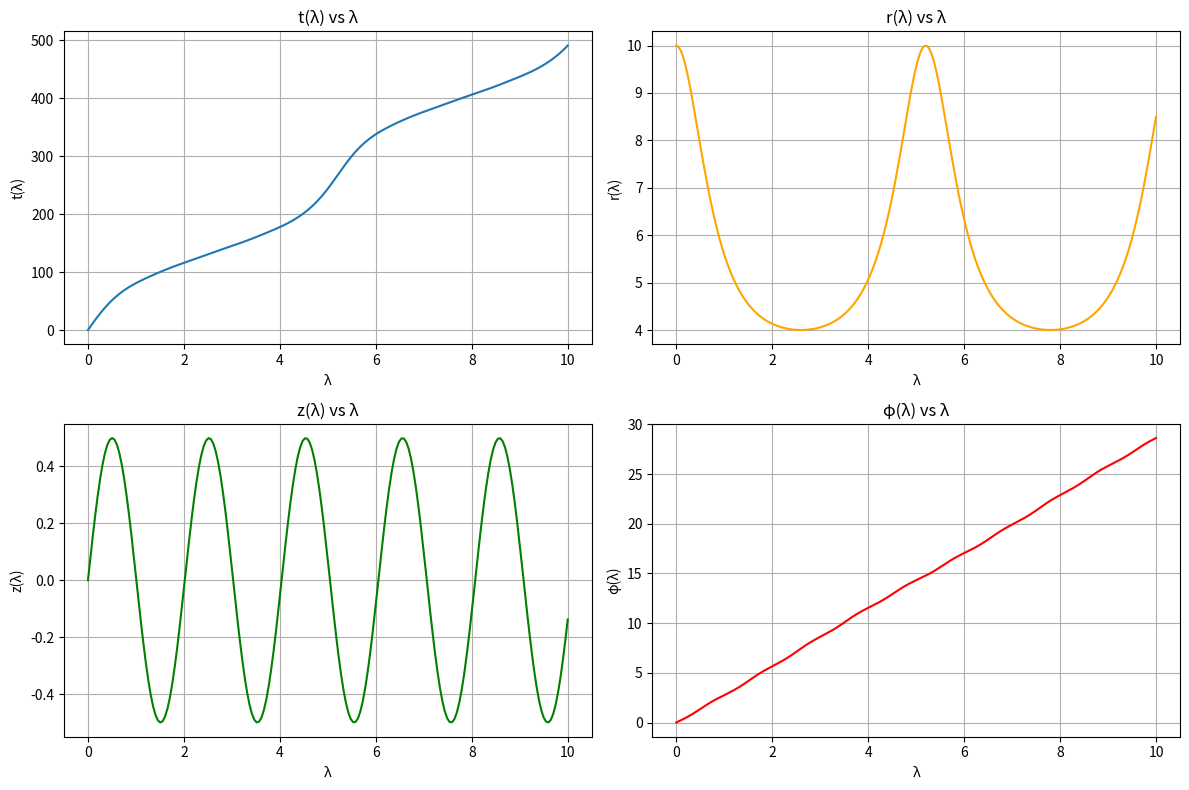

The matplotlib source for this figure:
import numpy as np
from scipy.special import ellipk, ellipe, ellipj, ellipeinc, elliprf, elliprj
from typing import Dict
import matplotlib.pyplot as plt


class KerrGeodesic:
    def __init__(
        self,
        a: float = 0.5,
        E: float = 0.9399345988610105,
        L: float = 2.7112773585455683,
        C: float = 2.4576243221024896,
        r1: float = 4.0,
        r2: float = 10.0,
        r3: float = 0.042226249843339975,
        r4: float = 3.121774509959378,
        z1: float = 0.5,
        z2: float = 3.135362385873193,
        delta_lambda: float = 0.05,
        N: int = 200
    ) -> None:
        """
        初始化 KerrGeodesic 类并设置必要的参数。

        参数:
            a (float): 自旋参数
            E (float): 能量
            L (float): 角动量
            C (float): tilde_Upsilon_t_z 中使用的常数
            r1 (float): 径向参数 r1
            r2 (float): 径向参数 r2
            r3 (float): 径向参数 r3
            r4 (float): 径向参数 r4
            z1 (float): z 相关参数 z1
            z2 (float): z 相关参数 z2
            delta_lambda (float): 演化步长
            N (int): 演化步数
        """
        self.a = a
        self.E = E
        self.L = L
        self.C = C
        self.r1 = r1
        self.r2 = r2
        self.r3 = r3
        self.r4 = r4
        self.z1 = z1
        self.z2 = z2
        self.delta_lambda = delta_lambda
        self.N = N

        # 初始化计算
        self.compute()

    def compute(self) -> None:
        """运行整个计算过程。"""
        self._compute_horizon_radii()
        self._compute_constants()
        self._compute_k_values()
        self._compute_elliptic_integrals()
        self._compute_angular_frequencies()
        self._compute_evolution_parameters()
        self._compute_sn_functions()
        self._compute_coordinates()
        self._compute_t_phi()

    def _compute_horizon_radii(self) -> None:
        """计算外视界和内视界半径。"""
        if abs(self.a) > 1:
            raise ValueError("自旋参数 a 的绝对值不能大于 1，否则事件视界不存在。")
        self.r_plus = 1 + np.sqrt(1 - self.a**2)
        self.r_minus = 1 - np.sqrt(1 - self.a**2)
        print(f"Horizons: r_plus={self.r_plus}, r_minus={self.r_minus}")

    def _compute_constants(self) -> None:
        """计算常数 h_r, h_plus, h_minus。"""
        self.h_r = (self.r1 - self.r2) / (self.r1 - self.r3)
        self.h_plus = self.h_r * (self.r3 - self.r_plus) / (self.r2 - self.r_plus)
        self.h_minus = self.h_r * (self.r3 - self.r_minus) / (self.r2 - self.r_minus)
        print(f"常数: h_r={self.h_r}, h_plus={self.h_plus}, h_minus={self.h_minus}")

    def _compute_k_values(self) -> None:
        """根据公式计算椭圆模数 k_r 和 k_z。"""
        self.k_r = np.sqrt(
            ((self.r1 - self.r2) * (self.r3 - self.r4)) / ((self.r1 - self.r3) * (self.r2 - self.r4))
        )
        self.k_z = np.sqrt(self.a**2 * (1 - self.E**2) * (self.z1**2) / (self.z2**2))
        print(f"椭圆函数: k_r={self.k_r}, k_z={self.k_z}")

    def _compute_elliptic_integrals(self) -> None:
        """计算完全椭圆积分。"""
        self.K_k_r = ellipk(self.k_r**2)  # K(k_r)
        self.E_k_r = ellipe(self.k_r**2)  # E(k_r)
        self.K_k_z = ellipk(self.k_z**2)  # K(k_z)
        self.E_k_z = ellipe(self.k_z**2)  # E(k_z)

    def _compute_angular_frequencies(self) -> None:
        """计算角频率 Upsilon_r、Upsilon_z、Upsilon_t、Upsilon_phi。"""
        # 计算 Upsilon_r 和 Upsilon_z
        self.Upsilon_r = (np.pi / (2 * self.K_k_r)) * np.sqrt(
            (1 - self.E**2) * (self.r1 - self.r3) * (self.r2 - self.r4)
        )
        self.Upsilon_z = (np.pi * self.z2) / (2 * self.K_k_z)
        # 此处做了对参考文献的修改
        print(f"角频率: Upsilon_r={self.Upsilon_r}")
        print(f"角频率: Upsilon_z={self.Upsilon_z}")

        # 计算 tilde_Upsilon_t_r 和 tilde_Upsilon_t_z
        self.tilde_Upsilon_t_r = self._compute_tilde_Upsilon_t_r()
        self.tilde_Upsilon_t_z = self._compute_tilde_Upsilon_t_z()
        self.Upsilon_t = self.tilde_Upsilon_t_r + self.tilde_Upsilon_t_z
        print(f"角频率: Upsilon_t={self.Upsilon_t}")

        # 计算 tilde_Upsilon_phi_r 和 tilde_Upsilon_phi_z
        self.tilde_Upsilon_phi_r = self._compute_tilde_Upsilon_phi_r()
        self.tilde_Upsilon_phi_z = self._compute_tilde_Upsilon_phi_z()
        self.Upsilon_phi = self.tilde_Upsilon_phi_r + self.tilde_Upsilon_phi_z
        print(f"角频率: Upsilon_phi={self.Upsilon_phi}")

    def _compute_tilde_Upsilon_t_r(self) -> float:
        """计算 tilde_Upsilon_t_r。"""
        Pi_h_r_pi = self._compute_incomplete_pi(self.h_r, np.pi / 2, self.k_r)
        Pi_h_plus_pi = self._compute_incomplete_pi(self.h_plus, np.pi / 2, self.k_r)
        Pi_h_minus_pi = self._compute_incomplete_pi(self.h_minus, np.pi / 2, self.k_r)
        E_pi_k_r = ellipeinc(np.pi, self.k_r**2)  # E(pi | k_r)

        term1 = (4 + self.a**2) * self.E
        term2 = self.E * 0.5 * (
            (4 + self.r1 + self.r2 + self.r3) * self.r3
            - self.r1 * self.r2
            + (self.r1 - self.r3) * (self.r2 - self.r4) * (self.E_k_r / self.K_k_r)
            + (4 + self.r1 + self.r2 + self.r3 + self.r4) * (self.r2 - self.r3) * (Pi_h_r_pi / self.K_k_r)
        )
        term3 = self.E * (2 / (self.r_plus - self.r_minus)) * (
            (
                (4 - self.a * self.L / self.E) * self.r_plus
                - 2 * self.a**2
            ) / (self.r3 - self.r_plus)
            * (1 - (self.r2 - self.r3) / (self.r2 - self.r_plus) * (Pi_h_plus_pi / self.K_k_r))
            - (
                (4 - self.a * self.L / self.E) * self.r_minus
                - 2 * self.a**2
            ) / (self.r3 - self.r_minus)
            * (1 - (self.r2 - self.r3) / (self.r2 - self.r_minus) * (Pi_h_minus_pi / self.K_k_r))
        )
        return term1 + term2 + term3

    def _compute_tilde_Upsilon_t_z(self) -> float:
        """计算 tilde_Upsilon_t_z。"""
        if self.z1 == 0:
            return -self.a**2 * self.E
        else:
            return (
                -self.a**2 * self.E
                + (self.E * self.C / ((1 - self.E**2) * self.z1**2))
                * (1 - (self.E_k_z / self.K_k_z))
            )

    def _compute_tilde_Upsilon_phi_r(self) -> float:
        """计算 tilde_Upsilon_phi_r。"""
        # 计算不完全椭圆积分 Pi(h_plus | k_r) 和 Pi(h_minus | k_r)
        Pi_h_plus = self._compute_incomplete_pi(self.h_plus, np.pi/2, self.k_r)
        Pi_h_minus = self._compute_incomplete_pi(self.h_minus, np.pi/2, self.k_r)
        
        # 计算完全椭圆积分 K(k_r)
        K_kr = ellipk(self.k_r)
        
        # 计算 r_plus 对应的项
        numerator_plus = 2 * self.E * self.r_plus - self.a * self.L
        denominator_plus = self.r3 - self.r_plus
        factor_plus = numerator_plus / denominator_plus
        correction_plus = (self.r2 - self.r3) / (self.r2 - self.r_plus) * (Pi_h_plus / K_kr)
        term_plus = factor_plus * (1 - correction_plus)
        
        # 计算 r_minus 对应的项
        numerator_minus = 2 * self.E * self.r_minus - self.a * self.L
        denominator_minus = self.r3 - self.r_minus
        factor_minus = numerator_minus / denominator_minus
        correction_minus = (self.r2 - self.r3) / (self.r2 - self.r_minus) * (Pi_h_minus / K_kr)
        term_minus = factor_minus * (1 - correction_minus)
        
        # 计算 tilde_Upsilon_phi_r
        tilde_Upsilon_phi_r = (self.a / (self.r_plus - self.r_minus)) * (term_plus - term_minus)
        
        return tilde_Upsilon_phi_r

    def _compute_tilde_Upsilon_phi_z(self) -> float:
        """计算 tilde_Upsilon_phi_z。"""
        Pi_z1_pi = self._compute_incomplete_pi(self.z1**2, np.pi / 2, self.k_z)
        return (self.L / self.K_k_z) * Pi_z1_pi

    def _compute_incomplete_pi(self, n: float, phi: float, m: float) -> float:
        """
        计算不完全椭圆积分 Pi。

        参数:
            n (float): 参数 n
            phi (float): 参数 phi
            m (float): 模数 m

        返回:
            float: 计算结果
        """
        sqepsilon = 1e-15
        epsilon = sqepsilon**2

        # 参数验证
        if not isinstance(n, (int, float)):
            raise TypeError("参数 n 必须是整数或浮点数。")
        if not isinstance(phi, (int, float)):
            raise TypeError("参数 phi 必须是整数或浮点数。")
        if not isinstance(m, (int, float)):
            raise TypeError("参数 m 必须是整数或浮点数。")
        if not (0 <= m <= 1):
            raise ValueError("参数 m 必须在 [0, 1] 范围内。")

        def compute_terms(n_val: float, angle: float, m_val: float) -> float:
            sin_phi = np.sin(angle)
            cos_phi_sq = np.cos(angle) ** 2
            try:
                first_term = sin_phi * (1 + 0.1 * sqepsilon) * elliprf(
                    epsilon + (1 - epsilon) * cos_phi_sq,
                    1 - m_val * sin_phi**2,
                    1,
                )
                second_term = (n_val / 3) * sin_phi**3 * (1 + sqepsilon) * elliprj(
                    epsilon + (1 - epsilon) * cos_phi_sq,
                    1 - m_val * sin_phi**2,
                    1,
                    1 - n_val * sin_phi**2,
                )
            except Exception as e:
                raise ValueError(f"计算 elliprf 或 elliprj 时出错: {e}")
            return first_term + second_term

        original_phi = phi
        phi = np.mod(phi, np.pi)  # 直接使用 np.mod 将角度标准化

        k = 2 * (original_phi - phi) / np.pi
        combined_terms = compute_terms(n, phi, m)

        midpoint = np.pi / 2
        midpoint_terms = compute_terms(n, midpoint, m)

        if phi <= midpoint:
            return combined_terms + k * (midpoint_terms + sqepsilon)
        else:
            return (k + 2) * (midpoint_terms + sqepsilon) - combined_terms

    def _compute_evolution_parameters(self) -> None:
        """设置演化参数。"""
        self.lambda_array = np.linspace(0, self.N * self.delta_lambda, self.N)
        self.q_r = self.Upsilon_r * self.lambda_array
        self.q_z = self.Upsilon_z * self.lambda_array
        self.q_t = self.Upsilon_t * self.lambda_array
        self.q_phi = self.Upsilon_phi * self.lambda_array
        # print("已设置演化参数。")

    def _compute_sn_functions(self) -> None:
        """计算雅可比椭圆函数 sn, cn, dn。"""
        # 计算 u_r 和 u_z
        self.u_r = (self.K_k_r / np.pi) * self.q_r
        self.sn_r, self.cn_r, self.dn_r, self.ph_r = ellipj(self.u_r, self.k_r)
        # print("径向雅可比椭圆函数 sn_r 计算完成。")

        self.u_z = (2 * self.K_k_z / np.pi) * self.q_z
        self.sn_z, self.cn_z, self.dn_z, self.ph_z = ellipj(self.u_z, self.k_z)
        # print("z 向雅可比椭圆函数 sn_z 计算完成。")

    def _compute_coordinates(self) -> None:
        """计算 r(lambda) 和 z(lambda)。"""
        # 计算 r(lambda)
        numerator_r = self.r3 * (self.r1 - self.r2) * self.sn_r**2 - self.r2 * (self.r1 - self.r3)
        denominator_r = (self.r1 - self.r2) * self.sn_r**2 - (self.r1 - self.r3)
        # 避免除以零
        denominator_r = np.where(np.abs(denominator_r) < 1e-10, 1e-10, denominator_r)
        self.r_lambda = numerator_r / denominator_r

        # 计算 z(lambda)
        self.z_lambda = self.z1 * self.sn_z

    def _compute_t_phi(self) -> None:
        """计算 t(lambda) 和 phi(lambda)。"""
        # 计算 t_r(q_r), t_z(q_z), phi_r(q_r), phi_z(q_z)
        t_r = self._t_r(self.q_r)
        t_z = self._t_z(self.q_z)
        phi_r = self._phi_r(self.q_r)
        phi_z = self._phi_z(self.q_z)

        # 计算 t(lambda) 和 phi(lambda)
        self.t_lambda = self.q_t + t_r + t_z
        self.phi_lambda =  self.q_phi + phi_r + phi_z
        # print("已计算 t(lambda) 和 phi(lambda)。")

    def _t_r(self, q_r: np.ndarray) -> np.ndarray:
        """
        从径向部分计算 t_r(q_r)。

        参数:
            q_r (np.ndarray): 演化参数 q_r

        返回:
            np.ndarray: t_r 的值
        """
        # 计算雅可比幅角 am_r
        _, _, _, am_r = ellipj(self.K_k_r * q_r / np.pi, self.k_r)

        # 计算 tilde_t_r(am_r) 和 tilde_t_r(pi)
        tilde_t_r_am_r = np.vectorize(self._tilde_t_r)(am_r)
        tilde_t_r_pi = self._tilde_t_r(np.pi)

        # 根据公式计算 t_r(q_r)
        t_r = tilde_t_r_am_r - (tilde_t_r_pi / (2 * np.pi)) * q_r
        return t_r

    def _t_z(self, q_z: np.ndarray) -> np.ndarray:
        """
        从 z 部分计算 t_z(q_z)。

        参数:
            q_z (np.ndarray): 演化参数 q_z

        返回:
            np.ndarray: t_z 的值
        """
        # 计算雅可比幅角 am_z
        _, _, _, am_z = ellipj(self.K_k_z * 2 * q_z / np.pi, self.k_z)

        # 计算 tilde_t_z(am_z) 和 tilde_t_z(pi)
        tilde_t_z_am_z = np.vectorize(self._tilde_t_z)(am_z)
        tilde_t_z_pi = self._tilde_t_z(np.pi)

        # 根据公式计算 t_z(q_z)
        t_z = tilde_t_z_am_z - (tilde_t_z_pi / np.pi) * q_z
        return t_z

    def _phi_r(self, q_r: np.ndarray) -> np.ndarray:
        """
        从径向部分计算 phi_r(q_r)。

        参数:
            q_r (np.ndarray): 演化参数 q_r

        返回:
            np.ndarray: phi_r 的值
        """
        # 计算雅可比幅角 am_r
        _, _, _, am_r = ellipj(self.K_k_r * q_r / np.pi, self.k_r)

        # 计算 tilde_phi_r(am_r) 和 tilde_phi_r(pi)
        tilde_phi_r_am_r = np.vectorize(self._tilde_phi_r)(am_r)
        tilde_phi_r_pi = self._tilde_phi_r(np.pi)

        # 根据公式计算 phi_r(q_r)
        phi_r = tilde_phi_r_am_r - (tilde_phi_r_pi / (2 * np.pi)) * q_r
        return phi_r

    def _phi_z(self, q_z: np.ndarray) -> np.ndarray:
        """
        从 z 部分计算 phi_z(q_z)。

        参数:
            q_z (np.ndarray): 演化参数 q_z

        返回:
            np.ndarray: phi_z 的值
        """
        # 计算雅可比幅角 am_z
        _, _, _, am_z = ellipj(self.K_k_z * 2 * q_z / np.pi, self.k_z)

        # 计算 tilde_phi_z(am_z) 和 tilde_phi_z(pi)
        tilde_phi_z_am_z = np.vectorize(self._tilde_phi_z)(am_z)
        tilde_phi_z_pi = self._tilde_phi_z(np.pi)

        # 根据公式计算 phi_z(q_z)
        phi_z = tilde_phi_z_am_z - (tilde_phi_z_pi / np.pi) * q_z
        return phi_z

    def get_results(self) -> Dict[str, np.ndarray]:
        """
        获取计算得到的 t(lambda)、r(lambda)、z(lambda) 和 phi(lambda) 数组，
        以及角频率 Upsilon_t、Upsilon_r、Upsilon_z、Upsilon_phi。

        返回:
            Dict[str, np.ndarray]: 计算结果的字典
        """
        return {
            't_lambda': self.t_lambda,
            'r_lambda': self.r_lambda,
            'z_lambda': self.z_lambda,
            'phi_lambda': self.phi_lambda,
            'Upsilon_t': self.Upsilon_t,
            'Upsilon_r': self.Upsilon_r,
            'Upsilon_z': self.Upsilon_z,
            'Upsilon_phi': self.Upsilon_phi
        }

    def _tilde_t_r(self, xi_r: float) -> float:
        """
        Calculate the value of tilde_t_r(xi_r) (scalar version).

        Parameters:
            xi_r (float): Parameter xi_r

        Returns:
            float: The value of tilde_t_r
        """
        # Precompute common terms to simplify the expression
        numerator = self.E * (self.r2 - self.r3)
        denominator = np.sqrt(
            (1 - self.E**2) * (self.r1 - self.r3) * (self.r2 - self.r4)
        )
        common_factor = numerator / denominator

        term1 = (4 + self.r1 + self.r2 + self.r3 + self.r4) * self._compute_incomplete_pi(self.h_r, xi_r, self.k_r)

        r_diff_plus = self.r2 - self.r_plus
        r_diff_minus = self.r2 - self.r_minus
        r3_diff_plus = self.r3 - self.r_plus
        r3_diff_minus = self.r3 - self.r_minus

        factor_plus = (self.r_plus * (4 - self.a * self.L / self.E) - 2 * self.a**2) / (r_diff_plus * r3_diff_plus)
        factor_minus = (self.r_minus * (4 - self.a * self.L / self.E) - 2 * self.a**2) / (r_diff_minus * r3_diff_minus)

        term2 = 4 / (self.r_plus - self.r_minus) * (
            factor_plus * self._compute_incomplete_pi(self.h_plus, xi_r, self.k_r) -
            factor_minus * self._compute_incomplete_pi(self.h_minus, xi_r, self.k_r)
        )

        ellipe_inc = ellipeinc(xi_r, self.k_r)
        term3 = self.h_r * np.sin(xi_r) * np.cos(xi_r) * np.sqrt(1 - self.k_r * np.sin(xi_r)**2)
        term4 = (1 - self.h_r * np.sin(xi_r)**2)
        term5 = (self.r1 - self.r3) * (self.r2 - self.r4) / (self.r2 - self.r3) * (
            ellipe_inc - term3 / term4
        )

        result = common_factor * (term1 - term2 + term5)

        return result


    def _tilde_t_z(self, xi_z: float) -> float:
        """
        计算 tilde_t_z(xi_z) 的值（标量版本）。

        参数:
            xi_z (float): 参数 xi_z

        返回:
            float: tilde_t_z 的值
        """
        E_xi_z = ellipeinc(xi_z, self.k_z)
        return -self.E / (1 - self.E**2) * self.z2 * E_xi_z

    def _tilde_phi_r(self, xi_r: float) -> float:
        """
        计算 tilde_phi_r(xi_r) 的值（标量版本）。

        参数:
            xi_r (float): 参数 xi_r

        返回:
            float: tilde_phi_r 的值
        """
        Pi_h_plus_pi = self._compute_incomplete_pi(self.h_plus, xi_r, self.k_r)
        Pi_h_minus_pi = self._compute_incomplete_pi(self.h_minus, xi_r, self.k_r)

        factor = -2 * self.a * self.E * (self.r2 - self.r3) / (
            (self.r_plus - self.r_minus)
            * np.sqrt((1 - self.E**2) * (self.r1 - self.r3) * (self.r2 - self.r4))
        )
        term = (
            ((2 * self.r_plus - self.a * self.L / self.E) / ((self.r2 - self.r_plus) * (self.r3 - self.r_plus)))
            * Pi_h_plus_pi
            - ((2 * self.r_minus - self.a * self.L / self.E) / ((self.r2 - self.r_minus) * (self.r3 - self.r_minus)))
            * Pi_h_minus_pi
        )
        return factor * term

    def _tilde_phi_z(self, xi_z: float) -> float:
        """
        计算 tilde_phi_z(xi_z) 的值（标量版本）。

        参数:
            xi_z (float): 参数 xi_z

        返回:
            float: tilde_phi_z 的值
        """
        Pi_z1_pi = self._compute_incomplete_pi(self.z1**2, xi_z, self.k_z)
        return (self.L / self.z2) * Pi_z1_pi

# 示例用法
if __name__ == "__main__":
    # 初始化 KerrGeodesic 对象
    kerr = KerrGeodesic()

    # 获取结果
    results = kerr.get_results()

    # 输出部分结果（用于演示）
    print(f"t(λ) 前5个元素: {results['t_lambda'][:5]}")
    print(f"r(λ) 前5个元素: {results['r_lambda'][:5]}")
    print(f"z(λ) 前5个元素: {results['z_lambda'][:5]}")
    print(f"φ(λ) 前5个元素: {results['phi_lambda'][:5]}")
    print(f"角频率 Upsilon_t: {results['Upsilon_t']}")
    print(f"角频率 Upsilon_r: {results['Upsilon_r']}")
    print(f"角频率 Upsilon_z: {results['Upsilon_z']}")
    print(f"角频率 Upsilon_phi: {results['Upsilon_phi']}")

    # 创建 lambda 数组用于绘图
    lambda_array = kerr.lambda_array

    # 创建 t(λ), r(λ), z(λ), φ(λ) 的演化图
    plt.figure(figsize=(12, 8))

    # t(λ) 演化
    plt.subplot(2, 2, 1)
    plt.plot(lambda_array, results['t_lambda'], label='t(λ)')
    plt.xlabel('λ')
    plt.ylabel('t(λ)')
    plt.title('t(λ) vs λ')
    plt.grid(True)

    # r(λ) 演化
    plt.subplot(2, 2, 2)
    plt.plot(lambda_array, results['r_lambda'], label='r(λ)', color='orange')
    plt.xlabel('λ')
    plt.ylabel('r(λ)')
    plt.title('r(λ) vs λ')
    plt.grid(True)

    # z(λ) 演化
    plt.subplot(2, 2, 3)
    plt.plot(lambda_array, results['z_lambda'], label='z(λ)', color='green')
    plt.xlabel('λ')
    plt.ylabel('z(λ)')
    plt.title('z(λ) vs λ')
    plt.grid(True)

    # φ(λ) 演化
    plt.subplot(2, 2, 4)
    plt.plot(lambda_array, results['phi_lambda'], label='φ(λ)', color='red')
    plt.xlabel('λ')
    plt.ylabel('φ(λ)')
    plt.title('φ(λ) vs λ')
    plt.grid(True)

    # 调整布局并显示图像
    plt.tight_layout()
    plt.show()
